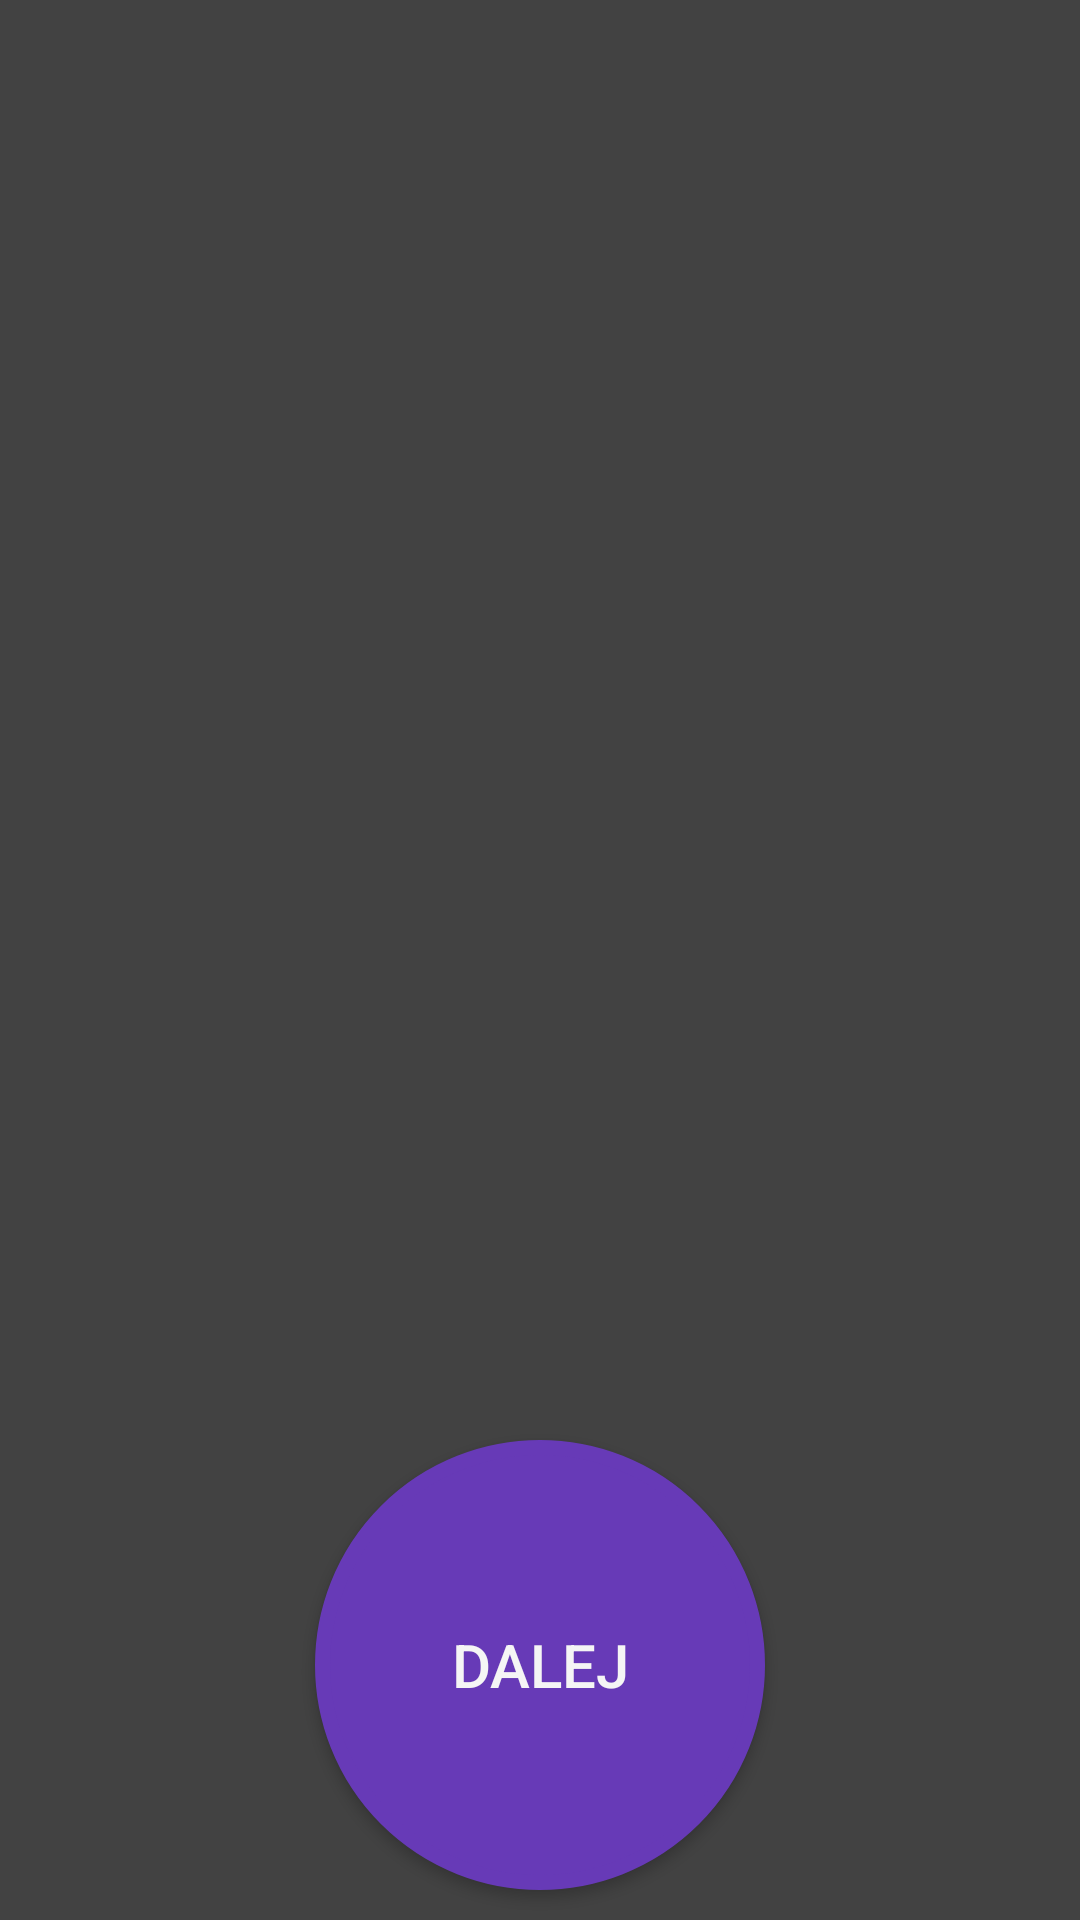

This screen was rendered from an Android layout file. Write that file and the resources it references.
<!-- AndroidManifest.xml: application theme AppTheme -->
<!-- res/layout/activity_check.xml -->
<?xml version="1.0" encoding="utf-8"?>
<RelativeLayout xmlns:android="http://schemas.android.com/apk/res/android"
    android:layout_width="match_parent"
    android:background="@color/colorbackground"
    android:layout_height="match_parent">




    <android.support.v7.widget.RecyclerView
        android:layout_width="match_parent"
        android:layout_marginTop="10dp"
        android:id="@+id/my_recycler_view"
        android:layout_height="match_parent">

    </android.support.v7.widget.RecyclerView>

    <Button

        android:layout_alignParentBottom="true"
        android:id="@+id/btn_show"
        android:layout_width="wrap_content"
        android:layout_height="wrap_content"
        android:layout_centerHorizontal="true"
        android:background="@drawable/circle_button"
        android:text="Dalej"
        android:textSize="20sp"
        android:layout_marginBottom="10dp"
        android:textColor="@color/textColor" />


</RelativeLayout>
<!-- resources referenced by this layout -->
<resources>
  <color name="colorbackground">#424242</color>
  <color name="textColor">#f5f5f5</color>
  <!-- drawable circle_button (drawable) -->
  <?xml version="1.0" encoding="utf-8"?>
  <selector xmlns:android="http://schemas.android.com/apk/res/android">
      <item>
          <shape android:shape="oval">
              <stroke android:color="#673AB7" android:width="5dp" />
              <solid android:color="#673AB7"/>
              <size android:width="150dp" android:height="150dp"/>
          </shape>
      </item>
  </selector>
  <style name="AppTheme" parent="Theme.AppCompat.Light.DarkActionBar">
          
          <item name="colorPrimary">@color/colorPrimary</item>
          <item name="colorPrimaryDark">@color/colorPrimaryDark</item>
          <item name="colorAccent">@color/colorAccent</item>
      </style>
  <color name="colorPrimary">#008577</color>
  <color name="colorPrimaryDark">#00574B</color>
  <color name="colorAccent">#D81B60</color>
</resources>
